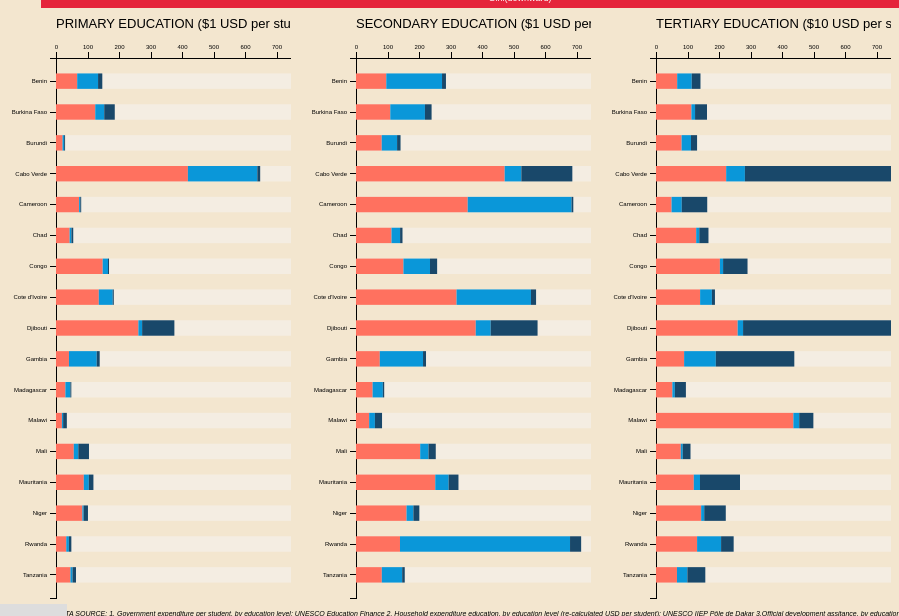
D3 v4 page, settled after 480 driven frames (8 s of simulated time); the page loaded 1 data file(s).



        var margin = {top: 50, right: 20, bottom: 10, left: 65},
            width = 350 - margin.left - margin.right,
            newWidth = document.getElementById('figure').offsetWidth*1/4,
            height = 600 - margin.top - margin.bottom;
            
        
        console.log(newWidth);
        
        var y = d3.scaleBand()
            .range([0, height])
            .padding(0.5);
            
        var x = d3.scaleLinear()
            .range([0, newWidth]);
        
        function popupGraph() {
            document.getElementById("myModal").style.display = "block";
            document.getElementById("overlay").style.display = "block";
        }
        
        function exitGraph() {
            document.getElementById("myModal").style.display = "none";
            document.getElementById("overlay").style.display = "none"
        }
        
        var color1 = d3.scaleOrdinal()
            .range(['#FF715f', '#0A97D9','#19486A']);
        var color2 = d3.scaleOrdinal()
            .range(['#FF715f', '#0A97D9','#19486A']);
        var color3 = d3.scaleOrdinal()
            .range(['#FF715f', '#0A97D9','#19486A']);
        //'#EB7260', '#3A9AD9','#354458'

        var xAxis = d3.axisTop(x);
        
        var xBottom = d3.axisBottom(x);

        var yAxis = d3.axisLeft(y);

        var chart1 = d3.select('#figure').append('svg')
            .attr('class', 'col-lg-4 col-md-4 col-sm-6 col-xs-12') //width + margin.left + margin.right*2
            .attr('height', height + margin.top + margin.bottom)
            .attr('id', 'd3-plot')
        .append("g")
            .attr("transform", "translate(" + margin.left + "," + margin.top + ")")
        
        color1.domain(['govPrimary', 'privPrimary', 'aidPrimary']);
        
        d3.csv("quantData.csv", function(error, data) {
            
            data.forEach(function(d) {
            
            d['aidPrimary']=parseFloat(d['aidPrimary']);
            d['aidSecondary']=parseFloat(d['aidSecondary']);
            d['aidTertiary']=parseFloat(d['aidTertiary']);
            d['govPrimary']=parseFloat(d['govPrimary']);
            d['govSecondary']=parseFloat(d['govSecondary']);
            d['govTertiary']=parseFloat(d['govTertiary']);
            d['privPrimary']=parseFloat(d['privPrimary']);
            d['privSecondary']=parseFloat(d['privSecondary']);
            d['privTertiary']=parseFloat(d['privTertiary']);
            //d['gov9500']=parseFloat(d['gov9500']);
            // d['gov0005']=parseFloat(d['gov0005']);
            // d['gov0510']=parseFloat(d['gov0510']);
            // d['gini9500']=parseFloat(d['gini9500']);
            // d['gini0005']=parseFloat(d['gini0005']);
            // d['gini0510']=parseFloat(d['gini0510']);
          
            
            var x0 = 0;
            d.boxes = color1.domain().map(function(name) { 
            return {name: name, 
                    x0: x0, 
                    x1: x0 += +d[name],
                    N: +d.N,
                    n: +d[name],
                    gini: d.gini
            };
                });
            });
            
            console.log(data);
            x.domain([0, 750]).nice();
            y.domain(data.map(function(d) { 
                return d.Country; 
            }));
        
        chart1.append("g")
            .attr("class", "x1 axis")
            .call(xAxis);

        chart1.append("g")
            .attr("class", "y1 axis")
            .call(yAxis);
    
        var div = d3.selectAll("body").append("div")
            .attr('width', '100px')
            //.attr('height', 10)
            .style('fill', '#212121')
            .attr("class", "tooltip");
        
        // var div1 = d3.selectAll("body").append("div")
        //     .attr('width', 600)
        //     .attr('height', 600)
        //     .attr("class", "popup");
        
        // graph.append("svg")
        //     .attr('width', newWidth*3/2)
        //     .attr('height',newWidth*3/2)
        //     .attr('id', 'graph1')
       
        // graph.append("svg")
        //     .attr('width', newWidth*3/2)
        //     .attr('height',newWidth*3/2)
        //     .attr('id', 'graph2')
            
        var country = chart1.selectAll(".country")
            .data(data)
            .enter().append("g")
            .attr("class", "bar")
            .attr("id", "primary")
            .attr("transform", function(d) { return "translate(0," + y(d.Country) + ")"; });
            
        var bars = country.selectAll("rect")
            .data(function(d) { return d.boxes; })
            .enter().append("g").attr("class", "subbar");
        
        bars.append("rect")
            .attr("height", y.bandwidth())
            .attr("x", function(d) { return x(d.x0); })
            .attr("width", function(d) { return x(d.x1) - x(d.x0); })
            .style("fill", function(d) { return color1(d.name); })
            .on("mouseover", function(d) {     
            div.transition()		
                .duration(200)		
                .style("opacity", .97)
                .style("left", (d3.event.pageX) + "px")     
                .style("top", (d3.event.pageY-20) + "px");		
            div.text('$'+d.n)  
                .style("left", (d3.event.pageX) + "px")     
                .style("top", (d3.event.pageY-15) + "px");
            console.log(d.n);
            })          
            .on("mouseout", function(d) {
                div.transition()		
                .duration(500)		
                .style("opacity", 0);
            });


        //  bars.append("text")
        //     .attr("x", function(d) { return x(d.x0); })
        //     .attr("y", y.bandwidth()/2)
        //     .attr("dy", "0.5em")
        //     .attr("dx", "0.5em")
        //     .style("font" ,"7px sans-serif")
        //     .style("text-anchor", "begin")
        //     .text(function(d) { 
        //         if (d.n== 0 || d.name=='Foreign Aid') 
        //             return d.n = '';
        //         else return d.n; });
            
        country.insert("rect",":first-child")
            .attr("height", y.bandwidth())
            .attr("x", "1")
            .attr("width", newWidth)
            .attr("fill-opacity", "0.5")
            .style("fill", "#F5F5F5")
            .attr("class", function(d,index) { return index%2==0 ? "even" : "uneven"; });
        
        country.append("text")
            .attr("x", newWidth)
            .attr("y", y.bandwidth()/2)
            .attr("dy", "0.5em")
            .attr("dx", "0.5em")
            .style("font" ,"7px sans-serif")
            .style("fill", function(d) {
                if (d.gini>0) return "#29ABA4";
                else return "E5243B";
            })
            .style("text-anchor", "end")
            .text(function(d) {
                if (d.gini < 0)
                return d.gini*(-1);
                else return d.gini;})
        
        chart1.append("text")
            .attr("x", 0)
            .attr("y", -30)
            .style("font" ,"13px sans-serif")
            .style("text-anchor", "begin")
            .text("PRIMARY EDUCATION ($1 USD per student)");
            
        var graph1 = country.on("click", function(d) { 
                
                d3.select("#graph1 > *").remove();
                d3.select("#graph2 > *").remove();
                d3.select("#circleA").remove();
                d3.select("#circleB").remove();
                d3.select("#circleC").remove();
                d3.select("#lineA").remove();
                d3.select("#lineB").remove();
                d3.select("#textA").remove();
                d3.select("#textB").remove();
                d3.select("#textC").remove();
                d3.select("#circleD").remove();
                d3.select("#circleE").remove();
                d3.select("#circleF").remove();
                d3.select("#lineD").remove();
                d3.select("#lineE").remove();
                d3.select("#textD").remove();
                d3.select("#textE").remove();
                d3.select("#textF").remove();
                d3.select("#circleG").remove();
                d3.select("#circleH").remove();
                d3.select("#circleI").remove();
                d3.select("#lineG").remove();
                d3.select("#lineH").remove();
                d3.select("#textG").remove();
                d3.select("#textH").remove();
                d3.select("#textI").remove();
                d3.select("#graphTitle1").remove();
                d3.select("#graphTitle2").remove();
                d3.select("#graph1").select("#year1").remove();
                d3.select("#graph1").select("#year2").remove();
                d3.select("#graph1").select("#year3").remove();
                d3.select("#graph2").select("#year1").remove();
                d3.select("#graph2").select("#year2").remove();
                d3.select("#graph2").select("#year3").remove();
                d3.select("#textJ").remove();
                d3.select("#circleJ").remove();
                
                
                var ttwidth = newWidth*4-200;
                var graphWidth = ttwidth/3;
                
                
                d3.select("#countries")
                    .attr("y", 15)
                    .text(d.Country);
                
                
                var mapygraph1 = d3.scaleLinear().domain([0, 4000]).range([9*(graphWidth/10), graphWidth/10]);
                var mapygraph2 = d3.scaleLinear().domain([0, 1]).range([9*(graphWidth/10), graphWidth/10]); 
            
                
                for(var i = 1; i<=4; i++)
                    {
                        var id = "#graph" + i;
                                    
                        d3.select(id)
                            .attr("width", graphWidth+10)
                            .attr("height", graphWidth);
                                
                        d3.select(id)
                            .append("line")
                            .attr("x1", graphWidth/5)
                            .attr("y1", graphWidth/10)
                            .attr("x2", graphWidth)
                            .attr("y2", graphWidth/10)
                            .attr('stroke', '#ffffff')
                            .attr('stroke-width', 1);
                        d3.select(id)
                            .append("line")
                            .attr("x1", graphWidth/5 )
                            .attr("y1", graphWidth/10*2)
                            .attr("x2", graphWidth)
                            .attr("y2", graphWidth/10*2)
                            .attr('stroke', '#ffffff')
                            .attr('stroke-width', 1);
                        d3.select(id)
                            .append("line")
                            .attr("x1", graphWidth/5)
                            .attr("y1", graphWidth/10*3)
                            .attr("x2", graphWidth)
                            .attr("y2", graphWidth/10*3)
                            .attr('stroke', '#ffffff')
                            .attr('stroke-width', 1);
                        d3.select(id)
                            .append("line")
                            .attr("x1", graphWidth/5)
                            .attr("y1", graphWidth/10*4)
                            .attr("x2", graphWidth)
                            .attr("y2", graphWidth/10*4)
                            .attr('stroke', '#ffffff')
                            .attr('stroke-width', 1); 
                        
                        d3.select(id)
                            .append("line")
                            .attr("x1", graphWidth/5)
                            .attr("y1", graphWidth/10*5)
                            .attr("x2", graphWidth)
                            .attr("y2", graphWidth/10*5)
                            .attr('stroke', '#ffffff')
                            .attr('stroke-width', 1); 
                            
                        d3.select(id)
                            .append("line")
                            .attr("x1", graphWidth/5)
                            .attr("y1", graphWidth/10*6)
                            .attr("x2", graphWidth)
                            .attr("y2", graphWidth/10*6)
                            .attr('stroke', '#ffffff')
                            .attr('stroke-width', 1); 
                            
                        d3.select(id)
                            .append("line")
                            .attr("x1", graphWidth/5)
                            .attr("y1", graphWidth/10*7)
                            .attr("x2", graphWidth)
                            .attr("y2", graphWidth/10*7)
                            .attr('stroke', '#ffffff')
                            .attr('stroke-width', 1); 
                            
                        d3.select(id)
                            .append("line")
                            .attr("x1", graphWidth/5)
                            .attr("y1", graphWidth/10*8)
                            .attr("x2", graphWidth)
                            .attr("y2", graphWidth/10*8)
                            .attr('stroke', '#ffffff')
                            .attr('stroke-width', 1); 
                        
                        d3.select(id)
                            .append("line")
                            .attr("x1", graphWidth/5)
                            .attr("y1", graphWidth/10*9)
                            .attr("x2", graphWidth)
                            .attr("y2", graphWidth/10*9)
                            .attr('stroke', '#ffffff')
                            .attr('stroke-width', 1); 
                            
                                       
                        d3.select(id)
                            .append("line")
                            .attr("x1", graphWidth/5)
                            .attr("y1", graphWidth/10)
                            .attr("x2", graphWidth/5)
                            .attr("y2", graphWidth/10*9)
                            .attr('stroke', '#ffffff')
                            .attr('stroke-width', 1);
                        
                        d3.select(id)
                            .append("line")
                            .attr("x1", graphWidth)
                            .attr("y1", graphWidth/10)
                            .attr("x2", graphWidth)
                            .attr("y2", graphWidth/10*9)
                            .attr('stroke', '#ffffff')
                            .attr('stroke-width', 1);
                            
                        d3.select(id)
                            .append("text")
                            .attr("x", graphWidth/5)
                            .attr("y", graphWidth/10*9.5)
                            .text("year 95-00")
                            .attr("text-anchor", "middle")
                            .style("font-size", "10px")
                            .attr("id", "year1");
                        
                        d3.select(id)
                            .append("text")
                            .attr("x", graphWidth/5*3)
                            .attr("y", graphWidth/10*9.5)
                            .text("year 00-05")
                            .attr("text-anchor", "middle")
                            .style("font-size", "10px")
                            .attr("id", "year2")
                        
                        d3.select(id)
                            .append("text")
                            .attr("x", graphWidth-20)
                            .attr("y", graphWidth/10*9.5)
                            .text("year 05-10")
                            .attr("text-anchor", "middle")
                            .style("font-size", "10px")
                            .attr("id", "year3");
                        }
        
                        
                d3.select("#graph1")
                    .append("text")
                    .attr("class", "graphTitle")
                    .attr("x", graphWidth/5*3)
                    .attr("y", graphWidth/15)
                    .text("Expenditure by Source (change over time)")
                    .attr("font-size", "12px")
                    .attr("text-anchor", "middle")
                    .attr("id","graphTitle1");   
                
                
                    
                d3.select("#graph2")
                    .append("text")
                    .attr("class", "graphTitle")
                    .attr("x", graphWidth/5*3)
                    .attr("y", graphWidth/15)
                    .text("Inequality - Gini Coefficient (change over time)")
                    .attr("font-size", "12px")
                    .attr("text-anchor", "middle")
                    .attr("id","graphTitle2"); 
                    
                
                    
                popupGraph(d);
                
                //console.log(d['gov9500']);
                
                // if(isNaN(d['gov9500'])==true && isNaN(d['gov0005'])==true){
                            
                //     d3.select("#graph1")
                //         .append("text")
                //         .attr("class", "nodata")
                //         .text("No Data")
                //         .attr('x', graphWidth/5)
                //         .attr('y', graphWidth/15*6)
                //         .style("fill", "LightGrey")
                //         .attr("text-anchor", "middle");    
                //         }
                
                if(d['gov9500'] !== "" && d['gov0005'] !== ""){  
                       
                    var line1a = d3.select("#graph1")
                        .append("line")
                        .attr("x1", graphWidth/5)
                        .attr("y1", mapygraph1(d['gov9500']))
                        .attr("x2", graphWidth/5*3)
                        .attr("y2", mapygraph1(d['gov0005']))
                        .attr('stroke', '#FF715f')
                        .attr('stroke-width', 2)
                        .attr('id', 'lineA');
                        }
                        
                if(d['gov9500'] !== ""){
                    var circle1a = d3.select("#graph1")
                            .append("circle")
                            .attr("cx", graphWidth/5)
                            .attr('cy', mapygraph1(d['gov9500']))
                            .attr('r', 3)
                            .attr('fill', '#FF715f')
                            .attr('stroke', 'white')
                            .attr('stroke-width', 1)
                            .attr('id', 'circleA');
                        
                        var text1a = d3.select("#graph1")
                            .append("text")
                            .attr('class', 'label2')
                            .text(d['gov9500'])
                            .attr('x', graphWidth/5 - 30)
                            .attr('y', mapygraph1(d['gov9500']) - 7)
                            .attr('id','textA')
                            .attr('font-size','10px');
                                        
                        }
                
                if(d['gov0005'] !== "" && d['gov0510'] !== ""){  
                       
                var line1b = d3.select("#graph1")
                    .append("line")
                    .attr("x1", graphWidth/5*3)
                    .attr("y1", mapygraph1(d['gov0005']))
                    .attr("x2", graphWidth)
                    .attr("y2", mapygraph1(d['gov0510']))
                    .attr('stroke', '#FF715f')
                    .attr('stroke-width', 2)
                    .attr('id', 'lineB');
                        }
                        
                if(d['gov0005'] !== ""){
                    var circle1b = d3.select("#graph1")
                        .append("circle")
                        .attr("cx", graphWidth/5*3)
                        .attr('cy', mapygraph1(d['gov0005']))
                        .attr('r', 3)
                        .attr('fill', '#FF715f')
                        .attr('stroke', 'white')
                        .attr('stroke-width', 1)
                        .attr('id', 'circleB');
                        
                    var text1b = d3.select("#graph1")
                        .append("text")
                        .attr('class', 'label2')
                        .text(d['gov0005'])
                        .attr('x', graphWidth/5*3 - 30)
                        .attr('y', mapygraph1(d['gov0005']) - 7)
                        .attr('id','textB')
                        .attr('font-size','10px');
                    }
                    
                if(d['gov0510'] !== ""){
                    var circle1c = d3.select("#graph1")
                        .append("circle")
                        .attr("cx", graphWidth)
                        .attr('cy', mapygraph1(d['gov0510']))
                        .attr('r', 3)
                        .attr('fill', '#FF715f')
                        .attr('stroke', 'white')
                        .attr('stroke-width', 1)
                        .attr('id', 'circleC');;
                        
                    var text1c = d3.select("#graph1")
                        .append("text")
                        .attr('class', 'label2')
                        .text(d['gov0510'])
                        .attr('x', graphWidth - 30)
                        .attr('y', mapygraph1(d['gov0510']) - 7)
                        .attr('id','textC')
                        .attr('font-size','10px');
                                        
                        }
                
                //household financing
                
                if(d['priv0510'] !== ""){
                    var circle1j = d3.select("#graph1")
                            .append("circle")
                            .attr("cx", graphWidth/5)
                            .attr('cy', mapygraph1(d['priv0510']))
                            .attr('r', 3)
                            .attr('fill', '#0A97D9')
                            .attr('stroke', 'white')
                            .attr('stroke-width', 1)
                            .attr('id', 'circleJ');
                        
                        var text1j = d3.select("#graph1")
                            .append("text")
                            .attr('class', 'label2')
                            .text(d['priv0510'])
                            .attr('x', graphWidth/5 - 30)
                            .attr('y', mapygraph1(d['priv0510']) - 7)
                            .attr('id','textJ')
                            .attr('font-size','10px');
                                        
                        }
                
                //aid financing
                
                if(d['aid9500'] !== "" && d['aid0005'] !== ""){  
                       
                    var line1g = d3.select("#graph1")
                        .append("line")
                        .attr("x1", graphWidth/5)
                        .attr("y1", mapygraph1(d['aid9500']))
                        .attr("x2", graphWidth/5*3)
                        .attr("y2", mapygraph1(d['aid0005']))
                        .attr('stroke', '#19486A')
                        .attr('stroke-width', 2)
                        .attr('id', 'lineG');
                        }
                        
                if(d['aid9500'] !== ""){
                    var circle1g = d3.select("#graph1")
                            .append("circle")
                            .attr("cx", graphWidth/5)
                            .attr('cy', mapygraph1(d['aid9500']))
                            .attr('r', 3)
                            .attr('fill', '#19486A')
                            .attr('stroke', 'white')
                            .attr('stroke-width', 1)
                            .attr('id', 'circleG');
                        
                        var text1g = d3.select("#graph1")
                            .append("text")
                            .attr('class', 'label2')
                            .text(d['aid9500'])
                            .attr('x', graphWidth/5 - 30)
                            .attr('y', mapygraph1(d['aid9500']) - 7)
                            .attr('id','textG')
                            .attr('font-size','10px');
                                        
                        }
                
                if(d['aid0005'] !== "" && d['aid0510'] !== ""){  
                       
                var line1h = d3.select("#graph1")
                    .append("line")
                    .attr("x1", graphWidth/5*3)
                    .attr("y1", mapygraph1(d['aid0005']))
                    .attr("x2", graphWidth)
                    .attr("y2", mapygraph1(d['aid0510']))
                    .attr('stroke', '#19486A')
                    .attr('stroke-width', 2)
                    .attr('id', 'lineH');
                        }
                        
                if(d['aid0005'] !== ""){
                    var circle1h = d3.select("#graph1")
                        .append("circle")
                        .attr("cx", graphWidth/5*3)
                        .attr('cy', mapygraph1(d['aid0005']))
                        .attr('r', 3)
                        .attr('fill', '##19486A')
                        .attr('stroke', 'white')
                        .attr('stroke-width', 1)
                        .attr('id', 'circleH');
                        
                    var text1h = d3.select("#graph1")
                        .append("text")
                        .attr('class', 'label2')
                        .text(d['aid0005'])
                        .attr('x', graphWidth/5*3 - 30)
                        .attr('y', mapygraph1(d['aid0005']) - 7)
                        .attr('id','textH')
                        .attr('font-size','10px');
                    }
                    
                if(d['aid0510'] !== ""){
                    var circle1i = d3.select("#graph1")
                        .append("circle")
                        .attr("cx", graphWidth)
                        .attr('cy', mapygraph1(d['aid0510']))
                        .attr('r', 3)
                        .attr('fill', '#19486A')
                        .attr('stroke', 'white')
                        .attr('stroke-width', 1)
                        .attr('id', 'circleI');;
                        
                    var text1i = d3.select("#graph1")
                        .append("text")
                        .attr('class', 'label2')
                        .text(d['aid0510'])
                        .attr('x', graphWidth - 30)
                        .attr('y', mapygraph1(d['aid0510']) - 7)
                        .attr('id','textI')
                        .attr('font-size','10px');
                                        
                        }
                
                //gini coefficient
                
                if(d['gini9500'] !== "" && d['gini0005'] !== ""){  
                       
                    var line1d = d3.select("#graph2")
                        .append("line")
                        .attr("x1", graphWidth/5)
                        .attr("y1", mapygraph2(d['gini9500']))
                        .attr("x2", graphWidth/5*3)
                        .attr("y2", mapygraph2(d['gini0005']))
                        .attr('stroke', function(){
                            if (d['gini0005']>d['gini9500']) return '#29ABA4'
                            else return '#E5243B'
                        })
                        .attr('stroke-width', 2)
                        .attr('id', 'lineD');
                        }
                        
                if(d['gini9500'] !== ""){
                    var circle1d = d3.select("#graph2")
                            .append("circle")
                            .attr("cx", graphWidth/5)
                            .attr('cy', mapygraph2(d['gini9500']))
                            .attr('r', 3)
                            .attr('fill', 'black')
                            .attr('stroke', 'white')
                            .attr('stroke-width', 1)
                            .attr('id', 'circleD');
                        
                        var text1d = d3.select("#graph2")
                            .append("text")
                            .attr('class', 'label2')
                            .text(d['gini9500'])
                            .attr('x', graphWidth/5 - 10)
                            .attr('y', mapygraph2(d['gini9500']) - 15)
                            .attr('id','textD')
                            .attr('font-size','10px');
                                        
                        }
                
                if(d['gini0005'] !== "" && d['gini0510'] !== ""){  
                       
                var line1e = d3.select("#graph2")
                    .append("line")
                    .attr("x1", graphWidth/5*3)
                    .attr("y1", mapygraph2(d['gini0005']))
                    .attr("x2", graphWidth)
                    .attr("y2", mapygraph2(d['gini0510']))
                    .attr('stroke', function(){
                            if (d['gini0510']>d['gini0005']) return '#29ABA4'
                            else return '#E5243B'
                        })
                    .attr('stroke-width', 2)
                    .attr('id', 'lineE');
                        }
                        
                if(d['gini0005'] !== ""){
                    var circle1e = d3.select("#graph2")
                        .append("circle")
                        .attr("cx", graphWidth/5*3)
                        .attr('cy', mapygraph2(d['gini0005']))
                        .attr('r', 3)
                        .attr('fill', 'black')
                        .attr('stroke', 'white')
                        .attr('stroke-width', 1)
                        .attr('id', 'circleE');
                        
                    var text1e = d3.select("#graph2")
                        .append("text")
                        .attr('class', 'label2')
                        .text(d['gini0005'])
                        .attr('x', graphWidth/5*3 - 30)
                        .attr('y', mapygraph2(d['gini0005']) - 15)
                        .attr('id','textE')
                        .attr('font-size','10px');
                    }
                    
                if(d['gini0510'] !== ""){
                    var circle1f = d3.select("#graph2")
                        .append("circle")
                        .attr("cx", graphWidth)
                        .attr('cy', mapygraph2(d['gini0510']))
                        .attr('r', 3)
                        .attr('fill', 'black')
                        .attr('stroke', 'white')
                        .attr('stroke-width', 1)
                        .attr('id', 'circleF');;
                        
                    var text1f = d3.select("#graph2")
                        .append("text")
                        .attr('class', 'label2')
                        .text(d['gini0510'])
                        .attr('x', graphWidth - 30)
                        .attr('y', mapygraph2(d['gini0510']) - 15)
                        .attr('id','textF')
                        .attr('font-size','10px');
                                        
                        }

            });
        
        });
        
            
        var chart2 = d3.select('#figure').append('svg')
            .attr('class', 'col-lg-4 col-md-4 col-sm-6 col-xs-12') //.attr('width', width + margin.left + margin.right*2)
            .attr('height', height + margin.top + margin.bottom)
            .attr('id', 'd3-plot2')
        .append("g")
            .attr("transform", "translate( "+ margin.left +"," + margin.top + ")")
        
        color2.domain(['govSecondary', 'privSecondary', 'aidSecondary']);
            
        d3.csv("quantData.csv", function(error, data) {
            
            data.forEach(function(d) {
            
            d['aidPrimary']=parseFloat(d['aidPrimary']);
            d['aidSecondary']=parseFloat(d['aidSecondary']);
            d['aidTertiary']=parseFloat(d['aidTertiary']);
            d['govPrimary']=parseFloat(d['govPrimary']);
            d['govSecondary']=parseFloat(d['govSecondary']);
            d['govTertiary']=parseFloat(d['govTertiary']);
            d['privPrimary']=parseFloat(d['privPrimary']);
            d['privSecondary']=parseFloat(d['privSecondary']);
            d['privTertiary']=parseFloat(d['privTertiary']);
            
            var x0 = 0;
            d.boxes = color2.domain().map(function(name) { 
            return {name: name, 
                    x0: x0, 
                    x1: x0 += +d[name],
                    N: +d.N,
                    n: +d[name],
                    gini: d.gini
            };
                });
            });
            
            //console.log(data);
            x.domain([0, 750]).nice();
            y.domain(data.map(function(d) { 
                return d.Country; 
            }));
            
        chart2.append("g")
            .attr("class", "x2 axis")
            .call(xAxis);

        chart2.append("g")
            .attr("class", "y2 axis")
            .call(yAxis);
        
        var div = d3.selectAll("body").append("div")
            .attr('width', 50)
            .attr('height', 50)
            .attr("class", "tooltip")
            
        var country2 = chart2.selectAll(".Country")
            .data(data)
            .enter().append("g")
            .attr("class", "bar")
            .attr("id", "secondary")
            .attr("transform", function(d) { return "translate(0," + y(d.Country) + ")"; });
            
        var bars2 = country2.selectAll("rect")
            .data(function(d) { return d.boxes; })
            .enter().append("g").attr("class", "subbar");
        
        bars2.append("rect")
            .attr("height", y.bandwidth())
            .attr("x", function(d) { return x(d.x0); })
            .attr("width", function(d) { return x(d.x1) - x(d.x0); })
            .style("fill", function(d) { return color2(d.name); })
            .on("mouseover", function(d) {     
                div.transition()		
                    .duration(200)		
                    .style("opacity", .97);		
                div.text('$'+d.n)  
                    .style("left", (d3.event.pageX) + "px")     
                    .style("top", (d3.event.pageY - 15) + "px");
                console.log(d.n);
                })          
                .on("mouseout", function(d) {
                    div.transition()		
                    .duration(500)		
                    .style("opacity", 0);
                });
        // bars2.append("text")
        //     .attr("x", function(d) { return x(d.x0); })
        //     .attr("y", y.bandwidth()/2)
        //     .attr("dy", "0.5em")
        //     .attr("dx", "0.5em")
        //     .style("font" ,"7px sans-serif")
        //     .style("text-anchor", "begin")
        //     .text(function(d) { 
        //         if (d.n== 0 || d.name=='Foreign Aid') 
        //             return d.n = '';
        //         else return d.n; });
            
        country2.insert("rect",":first-child")
            .attr("height", y.bandwidth())
            .attr("x", "1")
            .attr("width", newWidth)
            .attr("fill-opacity", "0.5")
            .style("fill", "#F5F5F5")
            .attr("class", function(d,index) { return index%2==0 ? "even" : "uneven"; });
    
        country2.append("text")
            .attr("x", newWidth)
            .attr("y", y.bandwidth()/2)
            .attr("dy", "0.5em")
            .attr("dx", "0.5em")
            .style("font" ,"7px sans-serif")
            .style("fill", function(d) {
                if (d.gini>0) return "#29ABA4";
                else return "E5243B";
            })
            .style("text-anchor", "end")
            .text(function(d) {
                if (d.gini < 0)
                return d.gini*(-1);
                else return d.gini;});
            
        chart2.append("text")
            .attr("x", 0)
            .attr("y", -30)
            .style("font" ,"13px sans-serif")
            .style("text-anchor", "begin")
            .text("SECONDARY EDUCATION ($1 USD per student)");
        
        // d3.select("input").on("change", change2);

        // var sortTimeout = setTimeout(function() {
        //     d3.select("input").property("checked", true).each(change2);
        //     }, 2000);

        // function change2() {
        //     clearTimeout(sortTimeout);

        // // Copy-on-write since tweens are evaluated after a delay.
        // var y0 = y.domain(data.sort(this.checked
        //     ? function(a, b) { return b.N - a.N; }
        //     : function(a, b) { return d3.ascending(a.Country, b.Country); })
        //     .map(function(d) { return d.Country; }))
        //     .copy();
    
        // chart2.selectAll(".bar")
        //     .sort(function(a, b) { return y0(a.Country) - y0(b.Country); });
    
        // var transition = chart2.transition().duration(750),
        //     delay = function(d, i) { return i * 50; };
    
        // transition.selectAll(".bar")
        //     .delay(delay)
        //     .attr("y", function(d) { return y0(d.Country); });
    
        // transition.select(".y.axis")
        //     .call(yAxis)
        //   .selectAll("g")
        //     .delay(delay);
        // }
        var graph2 = country2.on("click", function(d) { 
                
                d3.select("#graph1 > *").remove();
                d3.select("#graph2 > *").remove();
                d3.select("#circleA").remove();
                d3.select("#circleB").remove();
                d3.select("#circleC").remove();
                d3.select("#lineA").remove();
                d3.select("#lineB").remove();
                d3.select("#textA").remove();
                d3.select("#textB").remove();
                d3.select("#textC").remove();
                d3.select("#circleD").remove();
                d3.select("#circleE").remove();
                d3.select("#circleF").remove();
                d3.select("#lineD").remove();
                d3.select("#lineE").remove();
                d3.select("#textD").remove();
                d3.select("#textE").remove();
                d3.select("#textF").remove();
                d3.select("#circleG").remove();
                d3.select("#circleH").remove();
                d3.select("#circleI").remove();
                d3.select("#lineG").remove();
                d3.select("#lineH").remove();
                d3.select("#textG").remove();
                d3.select("#textH").remove();
                d3.select("#textI").remove();
                d3.select("#graphTitle1").remove();
                d3.select("#graphTitle2").remove();
                d3.select("#graph1").select("#year1").remove();
                d3.select("#graph1").select("#year2").remove();
                d3.select("#graph1").select("#year3").remove();
                d3.select("#graph2").select("#year1").remove();
                d3.select("#graph2").select("#year2").remove();
                d3.select("#graph2").select("#year3").remove();
                
                d3.select("#textJ").remove();
                d3.select("#circleJ").remove();
                
                var ttwidth = newWidth*4-200;
                var graphWidth = ttwidth/3;
                
                
                d3.select("#countries")
                    .attr("y", 15)
                    .text(d.Country);
                
                
                var mapygraph1 = d3.scaleLinear().domain([0,4000]).range([9*(graphWidth/10), graphWidth/10]);
                var mapygraph2 = d3.scaleLinear().domain([0,1]).range([9*(graphWidth/10), graphWidth/10]); 
            
                
                for(var i = 1; i<=4; i++)
                    {
                        var id = "#graph" + i;
                                    
                        d3.select(id)
                            .attr("width", graphWidth+10)
                            .attr("height", graphWidth);
                                
                        d3.select(id)
                            .append("line")
                            .attr("x1", graphWidth/5)
                            .attr("y1", graphWidth/10)
                            .attr("x2", graphWidth)
                            .attr("y2", graphWidth/10)
                            .attr('stroke', '#ffffff')
                            .attr('stroke-width', 1);
                        d3.select(id)
                            .append("line")
                            .attr("x1", graphWidth/5 )
                            .attr("y1", graphWidth/10*2)
                            .attr("x2", graphWidth)
                            .attr("y2", graphWidth/10*2)
                            .attr('stroke', '#ffffff')
                            .attr('stroke-width', 1);
                        d3.select(id)
                            .append("line")
                            .attr("x1", graphWidth/5)
                            .attr("y1", graphWidth/10*3)
                            .attr("x2", graphWidth)
                            .attr("y2", graphWidth/10*3)
                            .attr('stroke', '#ffffff')
                            .attr('stroke-width', 1);
                        d3.select(id)
                            .append("line")
                            .attr("x1", graphWidth/5)
                            .attr("y1", graphWidth/10*4)
                            .attr("x2", graphWidth)
                            .attr("y2", graphWidth/10*4)
                            .attr('stroke', '#ffffff')
                            .attr('stroke-width', 1); 
                        
                        d3.select(id)
                            .append("line")
                            .attr("x1", graphWidth/5)
                            .attr("y1", graphWidth/10*5)
                            .attr("x2", graphWidth)
                            .attr("y2", graphWidth/10*5)
                            .attr('stroke', '#ffffff')
                            .attr('stroke-width', 1); 
                            
                        d3.select(id)
                            .append("line")
                            .attr("x1", graphWidth/5)
                            .attr("y1", graphWidth/10*6)
                            .attr("x2", graphWidth)
                            .attr("y2", graphWidth/10*6)
                            .attr('stroke', '#ffffff')
                            .attr('stroke-width', 1); 
                            
                        d3.select(id)
                            .append("line")
                            .attr("x1", graphWidth/5)
                            .attr("y1", graphWidth/10*7)
                            .attr("x2", graphWidth)
                            .attr("y2", graphWidth/10*7)
                            .attr('stroke', '#ffffff')
                            .attr('stroke-width', 1); 
                            
                        d3.select(id)
                            .append("line")
                            .attr("x1", graphWidth/5)
                            .attr("y1", graphWidth/10*8)
                            .attr("x2", graphWidth)
                            .attr("y2", graphWidth/10*8)
                            .attr('stroke', '#ffffff')
                            .attr('stroke-width', 1); 
                        
                        d3.select(id)
                            .append("line")
                            .attr("x1", graphWidth/5)
                            .attr("y1", graphWidth/10*9)
                            .attr("x2", graphWidth)
                            .attr("y2", graphWidth/10*9)
                            .attr('stroke', '#ffffff')
                            .attr('stroke-width', 1); 
                            
                                       
                        d3.select(id)
                            .append("line")
                            .attr("x1", graphWidth/5)
                            .attr("y1", graphWidth/10)
                            .attr("x2", graphWidth/5)
                            .attr("y2", graphWidth/10*9)
                            .attr('stroke', '#ffffff')
                            .attr('stroke-width', 1);
                        
                        d3.select(id)
                            .append("line")
                            .attr("x1", graphWidth)
                            .attr("y1", graphWidth/10)
                            .attr("x2", graphWidth)
                            .attr("y2", graphWidth/10*9)
                            .attr('stroke', '#ffffff')
                            .attr('stroke-width', 1);
                            
                        d3.select(id)
                            .append("text")
                            .attr("x", graphWidth/5)
                            .attr("y", graphWidth/10*9.5)
                            .text("year 95-00")
                            .attr("text-anchor", "middle")
                            .style("font-size", "10px")
                            .attr("id", "year1");
                        
                        d3.select(id)
                            .append("text")
                            .attr("x", graphWidth/5*3)
                            .attr("y", graphWidth/10*9.5)
                            .text("year 00-05")
                            .attr("text-anchor", "middle")
                            .style("font-size", "10px")
                            .attr("id", "year2")
                        
                        d3.select(id)
                            .append("text")
                            .attr("x", graphWidth-20)
                            .attr("y", graphWidth/10*9.5)
                            .text("year 05-10")
                            .attr("text-anchor", "middle")
                            .style("font-size", "10px")
                            .attr("id", "year3");
                        }
        
                        
                d3.select("#graph1")
                    .append("text")
                    .attr("class", "graphTitle")
                    .attr("x", graphWidth/5*3)
                    .attr("y", graphWidth/15)
                    .text("Expenditure by Source (change over time)")
                    .attr("font-size", "12px")
                    .attr("text-anchor", "middle")
                    .attr("id","graphTitle1");   
    
                    
                d3.select("#graph2")
                    .append("text")
                    .attr("class", "graphTitle")
                    .attr("x", graphWidth/5*3)
                    .attr("y", graphWidth/15)
                    .text("Inequality - Gini Coefficient (change over time)")
                    .attr("font-size", "12px")
                    .attr("text-anchor", "middle")
                    .attr("id","graphTitle2"); 
     
                    
                popupGraph(d);
                
                //console.log(d['gov9500']);
                
                // if(isNaN(d['gov9500'])==true && isNaN(d['gov0005'])==true){
                            
                //     d3.select("#graph1")
                //         .append("text")
                //         .attr("class", "nodata")
                //         .text("No Data")
                //         .attr('x', graphWidth/5)
                //         .attr('y', graphWidth/15*6)
                //         .style("fill", "LightGrey")
                //         .attr("text-anchor", "middle");    
                //         }
                
                if(d['gov9500'] !== "" && d['gov0005'] !== ""){  
                       
                    var line1a = d3.select("#graph1")
                        .append("line")
                        .attr("x1", graphWidth/5)
                        .attr("y1", mapygraph1(d['gov9500']))
                        .attr("x2", graphWidth/5*3)
                        .attr("y2", mapygraph1(d['gov0005']))
                        .attr('stroke', '#FF715f')
                        .attr('stroke-width', 2)
                        .attr('id', 'lineA');
                        }
                        
                if(d['gov9500'] !== ""){
                    var circle1a = d3.select("#graph1")
                            .append("circle")
                            .attr("cx", graphWidth/5)
                            .attr('cy', mapygraph1(d['gov9500']))
                            .attr('r', 3)
                            .attr('fill', '#FF715f')
                            .attr('stroke', 'white')
                            .attr('stroke-width', 1)
                            .attr('id', 'circleA');
                        
                        var text1a = d3.select("#graph1")
                            .append("text")
                            .attr('class', 'label2')
                            .text(d['gov9500'])
                            .attr('x', graphWidth/5 - 30)
                            .attr('y', mapygraph1(d['gov9500']) - 7)
                            .attr('id','textA')
                            .attr('font-size','10px');
                                        
                        }
                
                if(d['gov0005'] !== "" && d['gov0510'] !== ""){  
                       
                var line1b = d3.select("#graph1")
                    .append("line")
                    .attr("x1", graphWidth/5*3)
                    .attr("y1", mapygraph1(d['gov0005']))
                    .attr("x2", graphWidth)
                    .attr("y2", mapygraph1(d['gov0510']))
                    .attr('stroke', '#FF715f')
                    .attr('stroke-width', 2)
                    .attr('id', 'lineB');
                        }
                        
                if(d['gov0005'] !== ""){
                    var circle1b = d3.select("#graph1")
                        .append("circle")
                        .attr("cx", graphWidth/5*3)
                        .attr('cy', mapygraph1(d['gov0005']))
                        .attr('r', 3)
                        .attr('fill', '#FF715f')
                        .attr('stroke', 'white')
                        .attr('stroke-width', 1)
                        .attr('id', 'circleB');
                        
                    var text1b = d3.select("#graph1")
                        .append("text")
                        .attr('class', 'label2')
                        .text(d['gov0005'])
                        .attr('x', graphWidth/5*3 - 30)
                        .attr('y', mapygraph1(d['gov0005']) - 7)
                        .attr('id','textB')
                        .attr('font-size','10px');
                    }
                    
                if(d['gov0510'] !== ""){
                    var circle1c = d3.select("#graph1")
                        .append("circle")
                        .attr("cx", graphWidth)
                        .attr('cy', mapygraph1(d['gov0510']))
                        .attr('r', 3)
                        .attr('fill', '#FF715f')
                        .attr('stroke', 'white')
                        .attr('stroke-width', 1)
                        .attr('id', 'circleC');;
                        
                    var text1c = d3.select("#graph1")
                        .append("text")
                        .attr('class', 'label2')
                        .text(d['gov0510'])
                        .attr('x', graphWidth - 30)
                        .attr('y', mapygraph1(d['gov0510']) - 7)
                        .attr('id','textC')
                        .attr('font-size','10px');
                                        
                        }
                
                //household financing
                
                if(d['priv0510'] !== ""){
                    var circle1j = d3.select("#graph1")
                            .append("circle")
                            .attr("cx", graphWidth/5)
                            .attr('cy', mapygraph1(d['priv0510']))
                            .attr('r', 3)
                            .attr('fill', '#0A97D9')
                            .attr('stroke', 'white')
                            .attr('stroke-width', 1)
                            .attr('id', 'circleJ');
                        
                        var text1j = d3.select("#graph1")
                            .append("text")
                            .attr('class', 'label2')
                            .text(d['priv0510'])
                            .attr('x', graphWidth/5 - 30)
                            .attr('y', mapygraph1(d['priv0510']) - 7)
                            .attr('id','textJ')
                            .attr('font-size','10px');
                                        
                        }
                
                //aid financing
                
                if(d['aid9500'] !== "" && d['aid0005'] !== ""){  
                       
                    var line1g = d3.select("#graph1")
                        .append("line")
                        .attr("x1", graphWidth/5)
                        .attr("y1", mapygraph1(d['aid9500']))
                        .attr("x2", graphWidth/5*3)
                        .attr("y2", mapygraph1(d['aid0005']))
                        .attr('stroke', '#19486A')
                        .attr('stroke-width', 2)
                        .attr('id', 'lineG');
                        }
                        
                if(d['aid9500'] !== ""){
                    var circle1g = d3.select("#graph1")
                            .append("circle")
                            .attr("cx", graphWidth/5)
                            .attr('cy', mapygraph1(d['aid9500']))
                            .attr('r', 3)
                            .attr('fill', '#19486A')
                            .attr('stroke', 'white')
                            .attr('stroke-width', 1)
                            .attr('id', 'circleG');
                        
                        var text1g = d3.select("#graph1")
                            .append("text")
                            .attr('class', 'label2')
                            .text(d['aid9500'])
                            .attr('x', graphWidth/5 - 30)
                            .attr('y', mapygraph1(d['aid9500']) - 7)
                            .attr('id','textG')
                            .attr('font-size','10px');
                                        
                        }
                
                if(d['aid0005'] !== "" && d['aid0510'] !== ""){  
                       
                var line1h = d3.select("#graph1")
                    .append("line")
                    .attr("x1", graphWidth/5*3)
                    .attr("y1", mapygraph1(d['aid0005']))
                    .attr("x2", graphWidth)
                    .attr("y2", mapygraph1(d['aid0510']))
                    .attr('stroke', '#19486A')
                    .attr('stroke-width', 2)
                    .attr('id', 'lineH');
                        }
                        
                if(d['aid0005'] !== ""){
                    var circle1h = d3.select("#graph1")
                        .append("circle")
                        .attr("cx", graphWidth/5*3)
                        .attr('cy', mapygraph1(d['aid0005']))
                        .attr('r', 3)
                        .attr('fill', '##19486A')
                        .attr('stroke', 'white')
                        .attr('stroke-width', 1)
                        .attr('id', 'circleH');
                        
                    var text1h = d3.select("#graph1")
                        .append("text")
                        .attr('class', 'label2')
                        .text(d['aid0005'])
                        .attr('x', graphWidth/5*3 - 30)
                        .attr('y', mapygraph1(d['aid0005']) - 7)
                        .attr('id','textH')
                        .attr('font-size','10px');
                    }
                    
                if(d['aid0510'] !== ""){
                    var circle1i = d3.select("#graph1")
                        .append("circle")
                        .attr("cx", graphWidth)
                        .attr('cy', mapygraph1(d['aid0510']))
                        .attr('r', 3)
                        .attr('fill', '#19486A')
                        .attr('stroke', 'white')
                        .attr('stroke-width', 1)
                        .attr('id', 'circleI');;
                        
                    var text1i = d3.select("#graph1")
                        .append("text")
                        .attr('class', 'label2')
                        .text(d['aid0510'])
                        .attr('x', graphWidth - 30)
                        .attr('y', mapygraph1(d['aid0510']) - 7)
                        .attr('id','textI')
                        .attr('font-size','10px');
                                        
                        }
                
                //gini coefficient
                if(d['gini9500'] !== "" && d['gini0005'] !== ""){  
                       
                    var line1d = d3.select("#graph2")
                        .append("line")
                        .attr("x1", graphWidth/5)
                        .attr("y1", mapygraph2(d['gini9500']))
                        .attr("x2", graphWidth/5*3)
                        .attr("y2", mapygraph2(d['gini0005']))
                        .attr('stroke', function(){
                            if (d['gini0005']>d['gini9500']) return '#29ABA4'
                            else return '#E5243B'
                        })
                        .attr('stroke-width', 2)
                        .attr('id', 'lineD');
                        }
                        
                if(d['gini9500'] !== ""){
                    var circle1d = d3.select("#graph2")
                            .append("circle")
                            .attr("cx", graphWidth/5)
                            .attr('cy', mapygraph2(d['gini9500']))
                            .attr('r', 3)
                            .attr('fill', 'black')
                            .attr('stroke', 'white')
                            .attr('stroke-width', 1)
                            .attr('id', 'circleD');
                        
                        var text1d = d3.select("#graph2")
                            .append("text")
                            .attr('class', 'label2')
                            .text(d['gini9500'])
                            .attr('x', graphWidth/5 - 10)
                            .attr('y', mapygraph2(d['gini9500']) - 15)
                            .attr('id','textD')
                            .attr('font-size','10px');
                                        
                        }
                
                if(d['gini0005'] !== "" && d['gini0510'] !== ""){  
                       
                var line1e = d3.select("#graph2")
                    .append("line")
                    .attr("x1", graphWidth/5*3)
                    .attr("y1", mapygraph2(d['gini0005']))
                    .attr("x2", graphWidth)
                    .attr("y2", mapygraph2(d['gini0510']))
                    .attr('stroke', function(){
                            if (d['gini0510']>d['gini0005']) return '#29ABA4'
                            else return '#E5243B'
                        })
                    .attr('stroke-width', 2)
                    .attr('id', 'lineE');
                        }
                        
                if(d['gini0005'] !== ""){
                    var circle1e = d3.select("#graph2")
                        .append("circle")
                        .attr("cx", graphWidth/5*3)
                        .attr('cy', mapygraph2(d['gini0005']))
                        .attr('r', 3)
                        .attr('fill', 'black')
                        .attr('stroke', 'white')
                        .attr('stroke-width', 1)
                        .attr('id', 'circleE');
                        
                    var text1e = d3.select("#graph2")
                        .append("text")
                        .attr('class', 'label2')
                        .text(d['gini0005'])
                        .attr('x', graphWidth/5*3 - 30)
                        .attr('y', mapygraph2(d['gini0005']) - 15)
                        .attr('id','textE')
                        .attr('font-size','10px');
                    }
                    
                if(d['gini0510'] !== ""){
                    var circle1f = d3.select("#graph2")
                        .append("circle")
                        .attr("cx", graphWidth)
                        .attr('cy', mapygraph2(d['gini0510']))
                        .attr('r', 3)
                        .attr('fill', 'black')
                        .attr('stroke', 'white')
                        .attr('stroke-width', 1)
                        .attr('id', 'circleF');;
                        
                    var text1f = d3.select("#graph2")
                        .append("text")
                        .attr('class', 'label2')
                        .text(d['gini0510'])
                        .attr('x', graphWidth - 30)
                        .attr('y', mapygraph2(d['gini0510']) - 15)
                        .attr('id','textF')
                        .attr('font-size','10px');
                                        
                        }

            });
        });
        
       
        
        var chart3 = d3.select('#figure').append('svg')
            .attr('class', 'col-lg-4 col-md-4 col-sm-6 col-xs-12')//.attr('width', width + margin.left + margin.right*2)
            .attr('height', height + margin.top + margin.bottom)
            .attr('id', 'd3-plot3')
        .append("g")
            .attr("transform", "translate( "+ margin.left +"," + margin.top + ")");
            
        color3.domain(['govTertiary', 'privTertiary', 'aidTertiary']);
        
        d3.csv("quantData.csv", function(error, data) {
            
            data.forEach(function(d) {
            
            d['aidPrimary']=parseFloat(d['aidPrimary']);
            d['aidSecondary']=parseFloat(d['aidSecondary']);
            d['aidTertiary']=parseFloat(d['aidTertiary']);
            d['govPrimary']=parseFloat(d['govPrimary']);
            d['govSecondary']=parseFloat(d['govSecondary']);
            d['govTertiary']=parseFloat(d['govTertiary']);
            d['privPrimary']=parseFloat(d['privPrimary']);
            d['privSecondary']=parseFloat(d['privSecondary']);
            d['privTertiary']=parseFloat(d['privTertiary']);
            
            var x0 = 0;
            d.boxes = color3.domain().map(function(name) { 
            return {name: name, 
                    x0: x0, 
                    x1: x0 += +d[name],
                    N: +d.N,
                    n: +d[name]*10,
                    gini: d.gini
            };
                });
            });
            
            //console.log(data);
            x.domain([0, 800]).nice();
            y.domain(data.map(function(d) { 
                return d.Country; 
            }));
            
        chart3.append("g")
            .attr("class", "x3 axis")
            .call(xAxis);

        chart3.append("g")
            .attr("class", "y3 axis")
            .call(yAxis);
         
        var div = d3.selectAll("body").append("div")
            .attr('width', 50)
            .attr('height', 50)
            .attr("class", "tooltip")
            
        var country3 = chart3.selectAll(".Country")
            .data(data)
            .enter().append("g")
            .attr("class", "bar")
            .attr("id", "tertiary")
            .attr("transform", function(d) { return "translate(0," + y(d.Country) + ")"; });
            
        var bars3 = country3.selectAll("rect")
            .data(function(d) { return d.boxes; })
            .enter().append("g").attr("class", "subbar");
        
        bars3.append("rect")
            .attr("height", y.bandwidth())
            .attr("x", function(d) { return x(d.x0); })
            .attr("width", function(d) { return x(d.x1) - x(d.x0); })
            .style("fill", function(d) { return color3(d.name); })
            .on("mouseover", function(d) {     
                div.transition()		
                    .duration(200)		
                    .style("opacity", .97);		
                div.text('$'+d.n)  
                    .style("left", (d3.event.pageX) + "px")     
                    .style("top", (d3.event.pageY - 15) + "px");
                console.log(d.n);
                })          
                .on("mouseout", function(d) {
                    div.transition()		
                    .duration(500)		
                    .style("opacity", 0);
                });
        // bars3.append("text")
        //     .attr("x", function(d) { return x(d.x0); })
        //     .attr("y", y.bandwidth()/2)
        //     .attr("dy", "0.5em")
        //     .attr("dx", "0.5em")
        //     .style("font" ,"7px sans-serif")
        //     .style("text-anchor", "begin")
        //     .text(function(d) { 
        //         if (d.n== 0 || d.name=='Foreign Aid') 
        //             return d.n = '';
        //         else return d.n; });
            
        country3.insert("rect",":first-child")
            .attr("height", y.bandwidth())
            .attr("x", "1")
            .attr("width", newWidth)
            .attr("fill-opacity", "0.5")
            .style("fill", "#F5F5F5")
            .attr("class", function(d,index) { return index%2==0 ? "even" : "uneven"; });
        
        country3.append("text")
            .attr("x", newWidth)
            .attr("y", y.bandwidth()/2)
            .attr("dy", "0.5em")
            .attr("dx", "0.5em")
            .style("font" ,"7px sans-serif")
            .style("fill", function(d) {
                if (d.gini>0) return "#29ABA4";
                else return "E5243B";
            })
            .style("text-anchor", "end")
            .text(function(d) {
                if (d.gini < 0)
                return d.gini*(-1);
                else return d.gini;});
            
        chart3.append("text")
            .attr("x", 0)
            .attr("y", -30)
            .style("font" ,"13px sans-serif")
            .style("text-anchor", "begin")
            .text("TERTIARY EDUCATION ($10 USD per student)");
            
        // d3.select("input").on("change", change3);

        // var sortTimeout = setTimeout(function() {
        //     d3.select("input").property("checked", true).each(change3);
        //     }, 2000);

        // function change3() {
        //     clearTimeout(sortTimeout);

        // // Copy-on-write since tweens are evaluated after a delay.
        // var y0 = y.domain(data.sort(this.checked
        //     ? function(a, b) { return b.N - a.N; }
        //     : function(a, b) { return d3.ascending(a.Country, b.Country); })
        //     .map(function(d) { return d.Country; }))
        //     .copy();
    
        // chart3.selectAll(".bars")
        //     .sort(function(a, b) { return y0(a.Country) - y0(b.Country); });
    
        // var transition = chart3.transition().duration(750),
        //     delay = function(d, i) { return i * 50; };
    
        // transition.selectAll(".bars")
        //     .delay(delay)
        //     .attr("y", function(d) { return y0(d.Country); });
    
        // transition.select(".y.axis")
        //     .call(yAxis)
        //   .selectAll("g")
        //     .delay(delay);
        // }
        
        var graph3 = country3.on("click", function(d) { 
                
                d3.select("#graph1 > *").remove();
                d3.select("#graph2 > *").remove();
                d3.select("#circleA").remove();
                d3.select("#circleB").remove();
                d3.select("#circleC").remove();
                d3.select("#lineA").remove();
                d3.select("#lineB").remove();
                d3.select("#textA").remove();
                d3.select("#textB").remove();
                d3.select("#textC").remove();
                d3.select("#circleD").remove();
                d3.select("#circleE").remove();
                d3.select("#circleF").remove();
                d3.select("#lineD").remove();
                d3.select("#lineE").remove();
                d3.select("#textD").remove();
                d3.select("#textE").remove();
                d3.select("#textF").remove();
                d3.select("#circleG").remove();
                d3.select("#circleH").remove();
                d3.select("#circleI").remove();
                d3.select("#lineG").remove();
                d3.select("#lineH").remove();
                d3.select("#textG").remove();
                d3.select("#textH").remove();
                d3.select("#textI").remove();
                d3.select("#graphTitle1").remove();
                d3.select("#graphTitle2").remove();
                d3.select("#graph1").select("#year1").remove();
                d3.select("#graph1").select("#year2").remove();
                d3.select("#graph1").select("#year3").remove();
                d3.select("#graph2").select("#year1").remove();
                d3.select("#graph2").select("#year2").remove();
                d3.select("#graph2").select("#year3").remove();
                d3.select("#circleJ").remove();
                d3.select("#textJ").remove();
                
                var ttwidth = newWidth*4-200;
                var graphWidth = ttwidth/3;
                
                
                d3.select("#countries")
                    .attr("y", 15)
                    .text(d.Country);
                
                
                var mapygraph1 = d3.scaleLinear().domain([0, 4000]).range([9*(graphWidth/10), graphWidth/10]);
                var mapygraph2 = d3.scaleLinear().domain([0, 1]).range([9*(graphWidth/10), graphWidth/10]); 
            
                
                for(var i = 1; i<=4; i++)
                    {
                        var id = "#graph" + i;
                                    
                        d3.select(id)
                            .attr("width", graphWidth+10)
                            .attr("height", graphWidth);
                                
                        d3.select(id)
                            .append("line")
                            .attr("x1", graphWidth/5)
                            .attr("y1", graphWidth/10)
                            .attr("x2", graphWidth)
                            .attr("y2", graphWidth/10)
                            .attr('stroke', '#ffffff')
                            .attr('stroke-width', 1);
                        d3.select(id)
                            .append("line")
                            .attr("x1", graphWidth/5 )
                            .attr("y1", graphWidth/10*2)
                            .attr("x2", graphWidth)
                            .attr("y2", graphWidth/10*2)
                            .attr('stroke', '#ffffff')
                            .attr('stroke-width', 1);
                        d3.select(id)
                            .append("line")
                            .attr("x1", graphWidth/5)
                            .attr("y1", graphWidth/10*3)
                            .attr("x2", graphWidth)
                            .attr("y2", graphWidth/10*3)
                            .attr('stroke', '#ffffff')
                            .attr('stroke-width', 1);
                        d3.select(id)
                            .append("line")
                            .attr("x1", graphWidth/5)
                            .attr("y1", graphWidth/10*4)
                            .attr("x2", graphWidth)
                            .attr("y2", graphWidth/10*4)
                            .attr('stroke', '#ffffff')
                            .attr('stroke-width', 1); 
                        
                        d3.select(id)
                            .append("line")
                            .attr("x1", graphWidth/5)
                            .attr("y1", graphWidth/10*5)
                            .attr("x2", graphWidth)
                            .attr("y2", graphWidth/10*5)
                            .attr('stroke', '#ffffff')
                            .attr('stroke-width', 1); 
                            
                        d3.select(id)
                            .append("line")
                            .attr("x1", graphWidth/5)
                            .attr("y1", graphWidth/10*6)
                            .attr("x2", graphWidth)
                            .attr("y2", graphWidth/10*6)
                            .attr('stroke', '#ffffff')
                            .attr('stroke-width', 1); 
                            
                        d3.select(id)
                            .append("line")
                            .attr("x1", graphWidth/5)
                            .attr("y1", graphWidth/10*7)
                            .attr("x2", graphWidth)
                            .attr("y2", graphWidth/10*7)
                            .attr('stroke', '#ffffff')
                            .attr('stroke-width', 1); 
                            
                        d3.select(id)
                            .append("line")
                            .attr("x1", graphWidth/5)
                            .attr("y1", graphWidth/10*8)
                            .attr("x2", graphWidth)
                            .attr("y2", graphWidth/10*8)
                            .attr('stroke', '#ffffff')
                            .attr('stroke-width', 1); 
                        
                        d3.select(id)
                            .append("line")
                            .attr("x1", graphWidth/5)
                            .attr("y1", graphWidth/10*9)
                            .attr("x2", graphWidth)
                            .attr("y2", graphWidth/10*9)
                            .attr('stroke', '#ffffff')
                            .attr('stroke-width', 1); 
                            
                                       
                        d3.select(id)
                            .append("line")
                            .attr("x1", graphWidth/5)
                            .attr("y1", graphWidth/10)
                            .attr("x2", graphWidth/5)
                            .attr("y2", graphWidth/10*9)
                            .attr('stroke', '#ffffff')
                            .attr('stroke-width', 1);
                        
                        d3.select(id)
                            .append("line")
                            .attr("x1", graphWidth)
                            .attr("y1", graphWidth/10)
                            .attr("x2", graphWidth)
                            .attr("y2", graphWidth/10*9)
                            .attr('stroke', '#ffffff')
                            .attr('stroke-width', 1);
                            
                        d3.select(id)
                            .append("text")
                            .attr("x", graphWidth/5)
                            .attr("y", graphWidth/10*9.5)
                            .text("year 95-00")
                            .attr("text-anchor", "middle")
                            .style("font-size", "10px")
                            .attr("id", "year1");
                        
                        d3.select(id)
                            .append("text")
                            .attr("x", graphWidth/5*3)
                            .attr("y", graphWidth/10*9.5)
                            .text("year 00-05")
                            .attr("text-anchor", "middle")
                            .style("font-size", "10px")
                            .attr("id", "year2")
                        
                        d3.select(id)
                            .append("text")
                            .attr("x", graphWidth-20)
                            .attr("y", graphWidth/10*9.5)
                            .text("year 05-10")
                            .attr("text-anchor", "middle")
                            .style("font-size", "10px")
                            .attr("id", "year3");
                            
                        }
        
                        
                d3.select("#graph1")
                    .append("text")
                    .attr("class", "graphTitle")
                    .attr("x", graphWidth/5*3)
                    .attr("y", graphWidth/15)
                    .text("Expenditure by Source (change over time)")
                    .attr("text-anchor", "middle")
                    .attr("font-size", "12px")
                    .attr("id","graphTitle1");   
                
                    
                d3.select("#graph2")
                    .append("text")
                    .attr("class", "graphTitle")
                    .attr("x", graphWidth/5*3)
                    .attr("y", graphWidth/15)
                    .text("Inequality - Gini Coefficient (change over time)")
                    .attr("font-size", "12px")
                    .attr("text-anchor", "middle")
                    .attr("id","graphTitle2"); 

                    
                popupGraph(d);
                
                //console.log(d['gov9500']);
                
                // if(isNaN(d['gov9500'])==true && isNaN(d['gov0005'])==true){
                            
                //     d3.select("#graph1")
                //         .append("text")
                //         .attr("class", "nodata")
                //         .text("No Data")
                //         .attr('x', graphWidth/5)
                //         .attr('y', graphWidth/15*6)
                //         .style("fill", "LightGrey")
                //         .attr("text-anchor", "middle");    
                //         }
                
                if(d['gov9500'] !== "" && d['gov0005'] !== ""){  
                       
                    var line1a = d3.select("#graph1")
                        .append("line")
                        .attr("x1", graphWidth/5)
                        .attr("y1", mapygraph1(d['gov9500']))
                        .attr("x2", graphWidth/5*3)
                        .attr("y2", mapygraph1(d['gov0005']))
                        .attr('stroke', '#FF715f')
                        .attr('stroke-width', 2)
                        .attr('id', 'lineA');
                        }
                        
                if(d['gov9500'] !== ""){
                    var circle1a = d3.select("#graph1")
                            .append("circle")
                            .attr("cx", graphWidth/5)
                            .attr('cy', mapygraph1(d['gov9500']))
                            .attr('r', 3)
                            .attr('fill', '#FF715f')
                            .attr('stroke', 'white')
                            .attr('stroke-width', 1)
                            .attr('id', 'circleA');
                        
                        var text1a = d3.select("#graph1")
                            .append("text")
                            .attr('class', 'label2')
                            .text(d['gov9500'])
                            .attr('x', graphWidth/5 - 30)
                            .attr('y', mapygraph1(d['gov9500']) - 7)
                            .attr('id','textA')
                            .attr('font-size','10px');
                                        
                        }
                
                if(d['gov0005'] !== "" && d['gov0510'] !== ""){  
                       
                var line1b = d3.select("#graph1")
                    .append("line")
                    .attr("x1", graphWidth/5*3)
                    .attr("y1", mapygraph1(d['gov0005']))
                    .attr("x2", graphWidth)
                    .attr("y2", mapygraph1(d['gov0510']))
                    .attr('stroke', '#FF715f')
                    .attr('stroke-width', 2)
                    .attr('id', 'lineB');
                        }
                        
                if(d['gov0005'] !== ""){
                    var circle1b = d3.select("#graph1")
                        .append("circle")
                        .attr("cx", graphWidth/5*3)
                        .attr('cy', mapygraph1(d['gov0005']))
                        .attr('r', 3)
                        .attr('fill', '#FF715f')
                        .attr('stroke', 'white')
                        .attr('stroke-width', 1)
                        .attr('id', 'circleB');
                        
                    var text1b = d3.select("#graph1")
                        .append("text")
                        .attr('class', 'label2')
                        .text(d['gov0005'])
                        .attr('x', graphWidth/5*3 - 30)
                        .attr('y', mapygraph1(d['gov0005']) - 7)
                        .attr('id','textB')
                        .attr('font-size','10px');
                    }
                    
                if(d['gov0510'] !== ""){
                    var circle1c = d3.select("#graph1")
                        .append("circle")
                        .attr("cx", graphWidth)
                        .attr('cy', mapygraph1(d['gov0510']))
                        .attr('r', 3)
                        .attr('fill', '#FF715f')
                        .attr('stroke', 'white')
                        .attr('stroke-width', 1)
                        .attr('id', 'circleC');;
                        
                    var text1c = d3.select("#graph1")
                        .append("text")
                        .attr('class', 'label2')
                        .text(d['gov0510'])
                        .attr('x', graphWidth - 30)
                        .attr('y', mapygraph1(d['gov0510']) - 7)
                        .attr('id','textC')
                        .attr('font-size','10px');
                                        
                        }
                
                //household financing
                if(d['priv0510'] !== ""){
                    var circle1j = d3.select("#graph1")
                            .append("circle")
                            .attr("cx", graphWidth/5)
                            .attr('cy', mapygraph1(d['priv0510']))
                            .attr('r', 3)
                            .attr('fill', '#0A97D9')
                            .attr('stroke', 'white')
                            .attr('stroke-width', 1)
                            .attr('id', 'circleJ');
                        
                        var text1j = d3.select("#graph1")
                            .append("text")
                            .attr('class', 'label2')
                            .text(d['priv0510'])
                            .attr('x', graphWidth/5 - 30)
                            .attr('y', mapygraph1(d['priv0510']) - 7)
                            .attr('id','textJ')
                            .attr('font-size','10px');
                                        
                        }
                
                //aid financing
                if(d['aid9500'] !== "" && d['aid0005'] !== ""){  
                       
                    var line1g = d3.select("#graph1")
                        .append("line")
                        .attr("x1", graphWidth/5)
                        .attr("y1", mapygraph1(d['aid9500']))
                        .attr("x2", graphWidth/5*3)
                        .attr("y2", mapygraph1(d['aid0005']))
                        .attr('stroke', '#19486A')
                        .attr('stroke-width', 2)
                        .attr('id', 'lineG');
                        }
                        
                if(d['aid9500'] !== ""){
                    var circle1g = d3.select("#graph1")
                            .append("circle")
                            .attr("cx", graphWidth/5)
                            .attr('cy', mapygraph1(d['aid9500']))
                            .attr('r', 3)
                            .attr('fill', '#19486A')
                            .attr('stroke', 'white')
                            .attr('stroke-width', 1)
                            .attr('id', 'circleG');
                        
                        var text1g = d3.select("#graph1")
                            .append("text")
                            .attr('class', 'label2')
                            .text(d['aid9500'])
                            .attr('x', graphWidth/5 - 30)
                            .attr('y', mapygraph1(d['aid9500']) - 7)
                            .attr('id','textG')
                            .attr('font-size','10px');
                                        
                        }
                
                if(d['aid0005'] !== "" && d['aid0510'] !== ""){  
                       
                var line1h = d3.select("#graph1")
                    .append("line")
                    .attr("x1", graphWidth/5*3)
                    .attr("y1", mapygraph1(d['aid0005']))
                    .attr("x2", graphWidth)
                    .attr("y2", mapygraph1(d['aid0510']))
                    .attr('stroke', '#19486A')
                    .attr('stroke-width', 2)
                    .attr('id', 'lineH');
                        }
                        
                if(d['aid0005'] !== ""){
                    var circle1h = d3.select("#graph1")
                        .append("circle")
                        .attr("cx", graphWidth/5*3)
                        .attr('cy', mapygraph1(d['aid0005']))
                        .attr('r', 3)
                        .attr('fill', '##19486A')
                        .attr('stroke', 'white')
                        .attr('stroke-width', 1)
                        .attr('id', 'circleH');
                        
                    var text1h = d3.select("#graph1")
                        .append("text")
                        .attr('class', 'label2')
                        .text(d['aid0005'])
                        .attr('x', graphWidth/5*3 - 30)
                        .attr('y', mapygraph1(d['aid0005']) - 7)
                        .attr('id','textH')
                        .attr('font-size','10px');
                    }
                    
                if(d['aid0510'] !== ""){
                    var circle1i = d3.select("#graph1")
                        .append("circle")
                        .attr("cx", graphWidth)
                        .attr('cy', mapygraph1(d['aid0510']))
                        .attr('r', 3)
                        .attr('fill', '#19486A')
                        .attr('stroke', 'white')
                        .attr('stroke-width', 1)
                        .attr('id', 'circleI');;
                        
                    var text1i = d3.select("#graph1")
                        .append("text")
                        .attr('class', 'label2')
                        .text(d['aid0510'])
                        .attr('x', graphWidth - 30)
                        .attr('y', mapygraph1(d['aid0510']) - 7)
                        .attr('id','textI')
                        .attr('font-size','10px');
                                        
                        }
                
                //gini coefficient
            
                if(d['gini9500'] !== "" && d['gini0005'] !== ""){  
                       
                    var line1d = d3.select("#graph2")
                        .append("line")
                        .attr("x1", graphWidth/5)
                        .attr("y1", mapygraph2(d['gini9500']))
                        .attr("x2", graphWidth/5*3)
                        .attr("y2", mapygraph2(d['gini0005']))
                        .attr('stroke', function(){
                            if (d['gini0005']>d['gini9500']) return '#29ABA4'
                            else return '#E5243B'
                        })
                        .attr('stroke-width', 2)
                        .attr('id', 'lineD');
                        }
                        
                if(d['gini9500'] !== ""){
                    var circle1d = d3.select("#graph2")
                            .append("circle")
                            .attr("cx", graphWidth/5)
                            .attr('cy', mapygraph2(d['gini9500']))
                            .attr('r', 3)
                            .attr('fill', 'black')
                            .attr('stroke', 'white')
                            .attr('stroke-width', 1)
                            .attr('id', 'circleD');
                        
                        var text1d = d3.select("#graph2")
                            .append("text")
                            .attr('class', 'label2')
                            .text(d['gini9500'])
                            .attr('x', graphWidth/5 - 10)
                            .attr('y', mapygraph2(d['gini9500']) - 15)
                            .attr('id','textD')
                            .attr('font-size','10px');
                                        
                        }
                
                if(d['gini0005'] !== "" && d['gini0510'] !== ""){  
                       
                var line1e = d3.select("#graph2")
                    .append("line")
                    .attr("x1", graphWidth/5*3)
                    .attr("y1", mapygraph2(d['gini0005']))
                    .attr("x2", graphWidth)
                    .attr("y2", mapygraph2(d['gini0510']))
                    .attr('stroke', function(){
                            if (d['gini0510']>d['gini0005']) return '#29ABA4'
                            else return '#E5243B'
                        })
                    .attr('stroke-width', 2)
                    .attr('id', 'lineE');
                        }
                        
                if(d['gini0005'] !== ""){
                    var circle1e = d3.select("#graph2")
                        .append("circle")
                        .attr("cx", graphWidth/5*3)
                        .attr('cy', mapygraph2(d['gini0005']))
                        .attr('r', 3)
                        .attr('fill', 'black')
                        .attr('stroke', 'white')
                        .attr('stroke-width', 1)
                        .attr('id', 'circleE');
                        
                    var text1e = d3.select("#graph2")
                        .append("text")
                        .attr('class', 'label2')
                        .text(d['gini0005'])
                        .attr('x', graphWidth/5*3 - 30)
                        .attr('y', mapygraph2(d['gini0005']) - 15)
                        .attr('id','textE')
                        .attr('font-size','10px');
                    }
                    
                if(d['gini0510'] !== ""){
                    var circle1f = d3.select("#graph2")
                        .append("circle")
                        .attr("cx", graphWidth)
                        .attr('cy', mapygraph2(d['gini0510']))
                        .attr('r', 3)
                        .attr('fill', 'black')
                        .attr('stroke', 'white')
                        .attr('stroke-width', 1)
                        .attr('id', 'circleF');;
                        
                    var text1f = d3.select("#graph2")
                        .append("text")
                        .attr('class', 'label2')
                        .text(d['gini0510'])
                        .attr('x', graphWidth - 30)
                        .attr('y', mapygraph2(d['gini0510']) - 15)
                        .attr('id','textF')
                        .attr('font-size','10px');
                                        
                        }

            });
        });
        
    
        
        d3.select('#legend1').append("rect")
            .attr("x", 370)
            .attr("width", 15)
            .attr("height", 15)
            .style("fill", '#EB7260');
            
        // d3.select('#legend1').append("text")
        //     .attr("x", 390)
        //     .attr("y", 8)
        //     .attr("dy", ".35em")
        //     .style("text-anchor", "begin")
        //     .style("font" ,"7px sans-serif")
        //     .text("Government Expenditure");
            
        // .append('svg')
        //     .attr('width', '100%')
        //     .attr('height', '100%')
        //     .attr('id', 'legendbox1');
        
        // legendbox.append("text")
        //     .attr("x", 20)
        //     .attr("y", 17)
        //     .attr("dy", ".35em")
        //     .style("text-anchor", "begin")
        //     .style("font" ,"7px sans-serif")
        //     .text("aims to examine the impact of such investment on inequality.");
            
        // legendbox.append("text")
        //     .attr("x", 20)
        //     .attr("y", 10)
        //     .attr("dy", ".35em")
        //     .style("text-anchor", "begin")
        //     .style("font" ,"7px sans-serif")
        //     .text("reduce income inequality. This breakdown of public, private and aid expenditure on education ");
            
        // legendbox.append("text")
        //     .attr("x", 20)
        //     .attr("y", 3)
        //     .attr("dy", ".35em")
        //     .style("text-anchor", "begin")
        //     .style("font" ,"7px sans-serif")
        //     .text("Education, is a form of human capital investment that is central to economic growth and");
        
            
        // legendbox.append("rect")
        //     .attr("x", 515)
        //     .attr("width", 15)
        //     .attr("height", 15)
        //     .style("fill", '#3A9AD9');
        
        // legendbox.append("text")
        //     .attr("x", 535)
        //     .attr("y", 8)
        //     .attr("dy", ".35em")
        //     .style("text-anchor", "begin")
        //     .style("font" ,"7px sans-serif")
        //     .text("Household Expenditure");
            
        // legendbox.append("rect")
        //     .attr("x", 660)
        //     .attr("width", 15)
        //     .attr("height", 15)
        //     .style("fill", '#354458');
        
        // legendbox.append("text")
        //     .attr("x", 680)
        //     .attr("y", 8)
        //     .attr("dy", ".35em")
        //     .style("text-anchor", "begin")
        //     .style("font" ,"7px sans-serif")
        //     .text("Foreign Aid");
        
        // legendbox.append("rect")
        //     .attr("x", 785)
        //     .attr("width", 7.5)
        //     .attr("height", 15)
        //     .style("fill", '#29ABA4');
        
        // legendbox.append("rect")
        //     .attr("x", 792.5)
        //     .attr("width", 7.5)
        //     .attr("height", 15)
        //     .style("fill", '#E5243B');
        
        // legendbox.append("text")
        //     .attr("x", 805)
        //     .attr("y", 8)
        //     .attr("dy", ".35em")
        //     .style("text-anchor", "begin")
        //     .style("font" ,"7px sans-serif")
        //     .text("Gini Coefficient");
            
        // legendbox.append("text")
        //     .attr("x", 1000)
        //     .attr("y", 8)
        //     .attr("dy", ".35em")
        //     .style("text-anchor", "begin")
        //     .style("font" ,"7px sans-serif")
        //     .text("CLICK BAR TO VIEW MORE INFO")
        //     .style("font-style" ,"ITALIC");
          
        // legendbox.append("text")
        //     .attr("x", 1050)
        //     .attr("y", 8)
        //     .attr("dy", ".35em")
        //     .style("text-anchor", "end")
        //     .style("font" ,"7px sans-serif")
        //     .style("font-style", "italic")
        //     .text("Expenditure data are 1995-2014 average as % of GDP");
        
        //  var datasource = d3.select('#source')
        // .append('text')
        //     .attr("x", 10)
        //     .attr("y", 8)
        //     .attr("dy", ".35em")
        //     .style("text-anchor", "begin")
        //     .style("font" ,"7px sans-serif")
        //     .style("font-style", "italic")
        //     .text("DATA SOURCE: 1. Government expenditure % of GDP, by education level: UNESCO Education Finance  2. Share of household expenditure education, by education level (re-calculated as % of GDP): UNESCO IIEP Pôle de Dakar  3.Official development assitance, by education level (re-calculated as % of GDP): OECD Creditor Reporting System")
        

### data: quantData.csv
Country, govPrimary, govSecondary, govTertiary, privPrimary, privSecondary, privTertiary, aidPrimary, aidSecondary, aidTertiary, Primary, Secondary, Tertiary, gini, gov9500, gov0005, gov0510, gini9500, gini0005, gini0510, priv9500, priv0005, priv0510, aid9500
Benin, 67.28, 96.15, 67.24, 66.27, 177, 46.28, 13.44, 12.45, 27.68, 147, 285.6, 141.2, 0.38, , 10.99, -37.92, , , , , , 68.43, 100
Burkina Faso, 124.6, 108.8, 112.4, 28.48, 110, 11.62, 33.47, 21.1, 37.92, 186.6, 239.9, 161.9, 0.44, , , 45.24, -2, -22.45, 5.26, , , , -83.25
Burundi, 20.78, 81.63, 81.24, 5.05, 48.8, 29.81, 2.95, 10.97, 19.33, 28.78, 141.4, 130.4, -0.38, -24.07, -54.48, 100, , , , , , , 100
Cabo Verde, 418.7, 472, 222.8, 220.4, 52.95, 59.48, 9.09, 161.9, 875, 648.2, 686.8, 1157, 0.45, , -64.58, 35.77, , , , , , 193.9, -13.02
Cameroon, 73.3, 354.6, 49.37, 3.71, 329.7, 32.44, 2.96, 5.46, 80.81, 79.96, 689.8, 162.6, -0.44, , 63.45, -62.53, -6.25, -8.89, -4.88, , , -100, 100
Chad, 43.25, 112.7, 127.6, 5.79, 27.3, 9.82, 5.68, 7.63, 29.13, 54.72, 147.6, 166.6, 0.4, 70.35, 39.77, 9.14, , , , , , , 100
Congo, 148.2, 150.6, 202.8, 16.85, 84.33, 10.14, 3.23, 22.62, 77.56, 168.3, 257.6, 290.6, 0.47, , -100, 100, , , , , , , -62.05
Cote d'Ivoire, 135.9, 319.2, 140.1, 44.23, 236.2, 37.37, 3.35, 16.21, 9.7, 183.4, 571.6, 187.1, -0.43, -92.81, -0.24, 100, 16.22, 6.98, -2.17, , , , -80.68
Djibouti, 261.5, 380.2, 259.3, 11.88, 47.47, 17.14, 102.4, 148.7, 708.8, 375.8, 576.4, 985.2, 0.41, , , 100, , , , , , , 100
Gambia, 41.11, 75.53, 89.29, 88.21, 137.3, 100.7, 9.4, 9.47, 249.1, 138.7, 222.3, 439.1, -0.51, , -15.96, 100, -14.04, -4.08, , , , , -99.55
Madagascar, 29.86, 52.75, 52.02, 15.75, 32.49, 7.84, 3.02, 4.27, 35.04, 48.63, 89.51, 94.9, -0.41, -21.72, , 31.76, 2.33, -6.82, -4.88, , , , 100
Malawi, 18.79, 41.82, 436.2, 3.83, 18.22, 18.49, 11.81, 22.62, 44.91, 34.43, 82.67, 499.6, 0.45, -0.95, -28.53, , -16.07, -17.02, 12.82, , , , 100
Mali, 56.41, 203.8, 78.7, 14.47, 26.4, 6.26, 33.81, 22.97, 24.57, 104.7, 253.2, 109.5, -0.41, -23.84, , 10.21, -14.29, -7.14, -15.38, , , , 100
Mauritania, 88.2, 251.7, 119.9, 16, 42.38, 19.73, 14.59, 31.24, 127, 118.8, 325.3, 266.7, -0.39, 17.66, , 100, 2.63, 5.13, -7.32, , , , 71.33
Niger, 83.73, 160.4, 143.4, 3.92, 21.74, 9.73, 13.82, 18.89, 68.41, 101.5, 201.1, 221.5, -0.45, , , , -7.84, -6.38, -20.45, , , , 100
Rwanda, 32.63, 139.6, 130.4, 8.25, 539.9, 76.17, 7.84, 35.27, 39.91, 48.72, 714.8, 246.5, -0.5, , -65.9, 26.49, 18.18, 1.92, -5.66, , , , 100
Tanzania, 45.9, 81.91, 66.57, 6.62, 64.71, 33.03, 10.98, 8.13, 56.93, 63.51, 154.8, 156.5, 0.36, , , 76.74, -7.89, 0, 5.71, , , , 86.12